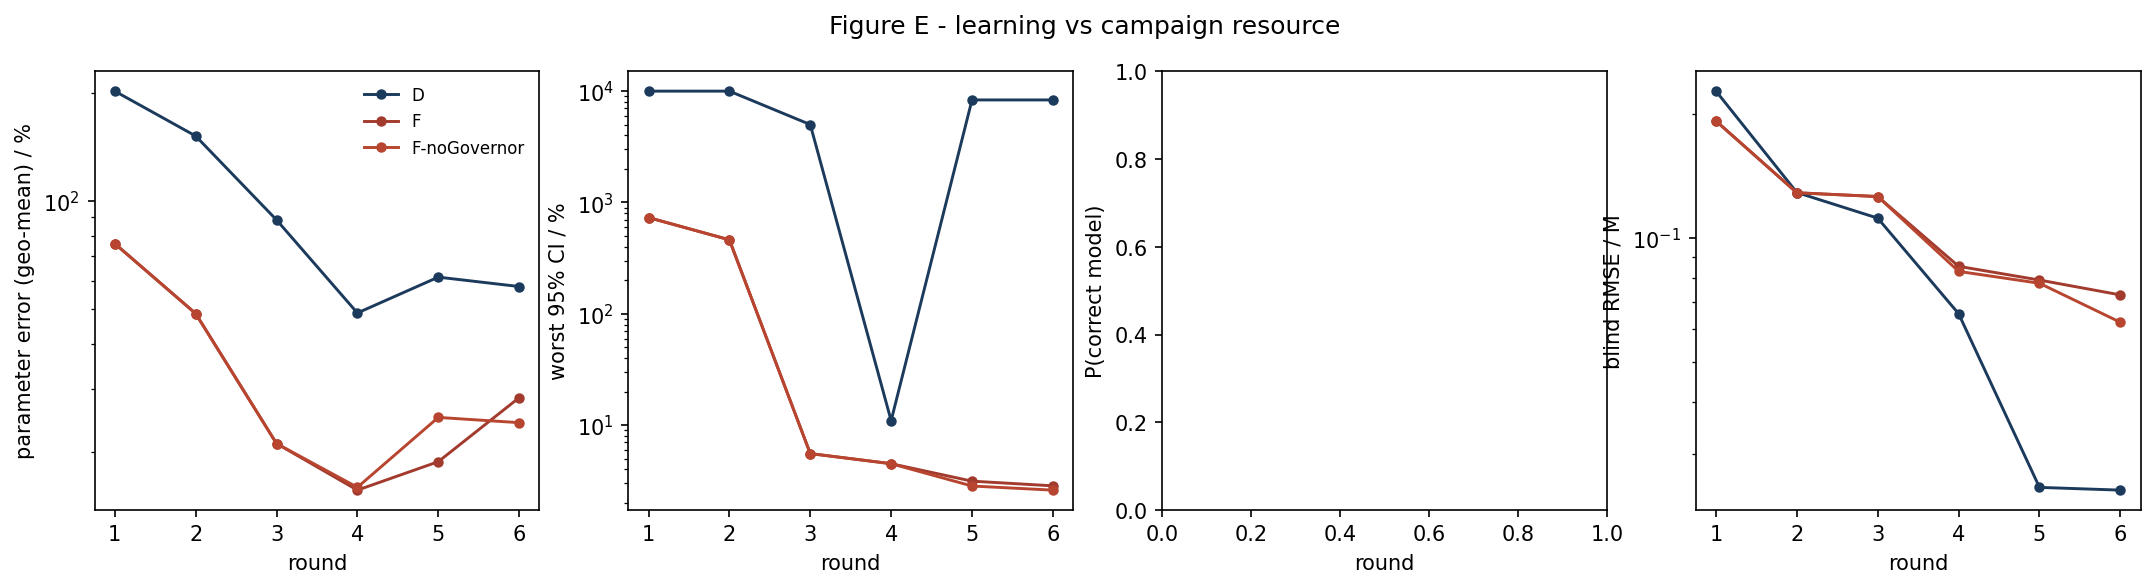

The file beside this chart, header and first rows:
strategy, round, param_err_pct, max_rel_ci_pct, p_correct, blind_rmse_M
D, 1, 202, 10000, nan, 0.2269
D, 2, 151.5, 10000, nan, 0.1289
D, 3, 88.5, 5008, nan, 0.1117
D, 4, 48.74, 10.98, nan, 0.06551
D, 5, 61.33, 8335, nan, 0.02485
D, 6, 57.74, 8335, nan, 0.02447
F, 1, 76.03, 731.8, nan, 0.1921
F, 2, 48.56, 461.8, nan, 0.1287
F, 3, 21.11, 5.554, nan, 0.126
F, 4, 15.66, 4.507, nan, 0.08534
F, 5, 18.79, 3.14, nan, 0.07905
F, 6, 28.32, 2.851, nan, 0.07276
F-noGovernor, 1, 76.03, 731.8, nan, 0.1921
F-noGovernor, 2, 48.56, 461.8, nan, 0.1287
F-noGovernor, 3, 21.11, 5.554, nan, 0.126
F-noGovernor, 4, 15.95, 4.505, nan, 0.08297
F-noGovernor, 5, 24.96, 2.84, nan, 0.07764
F-noGovernor, 6, 24.14, 2.608, nan, 0.06245
